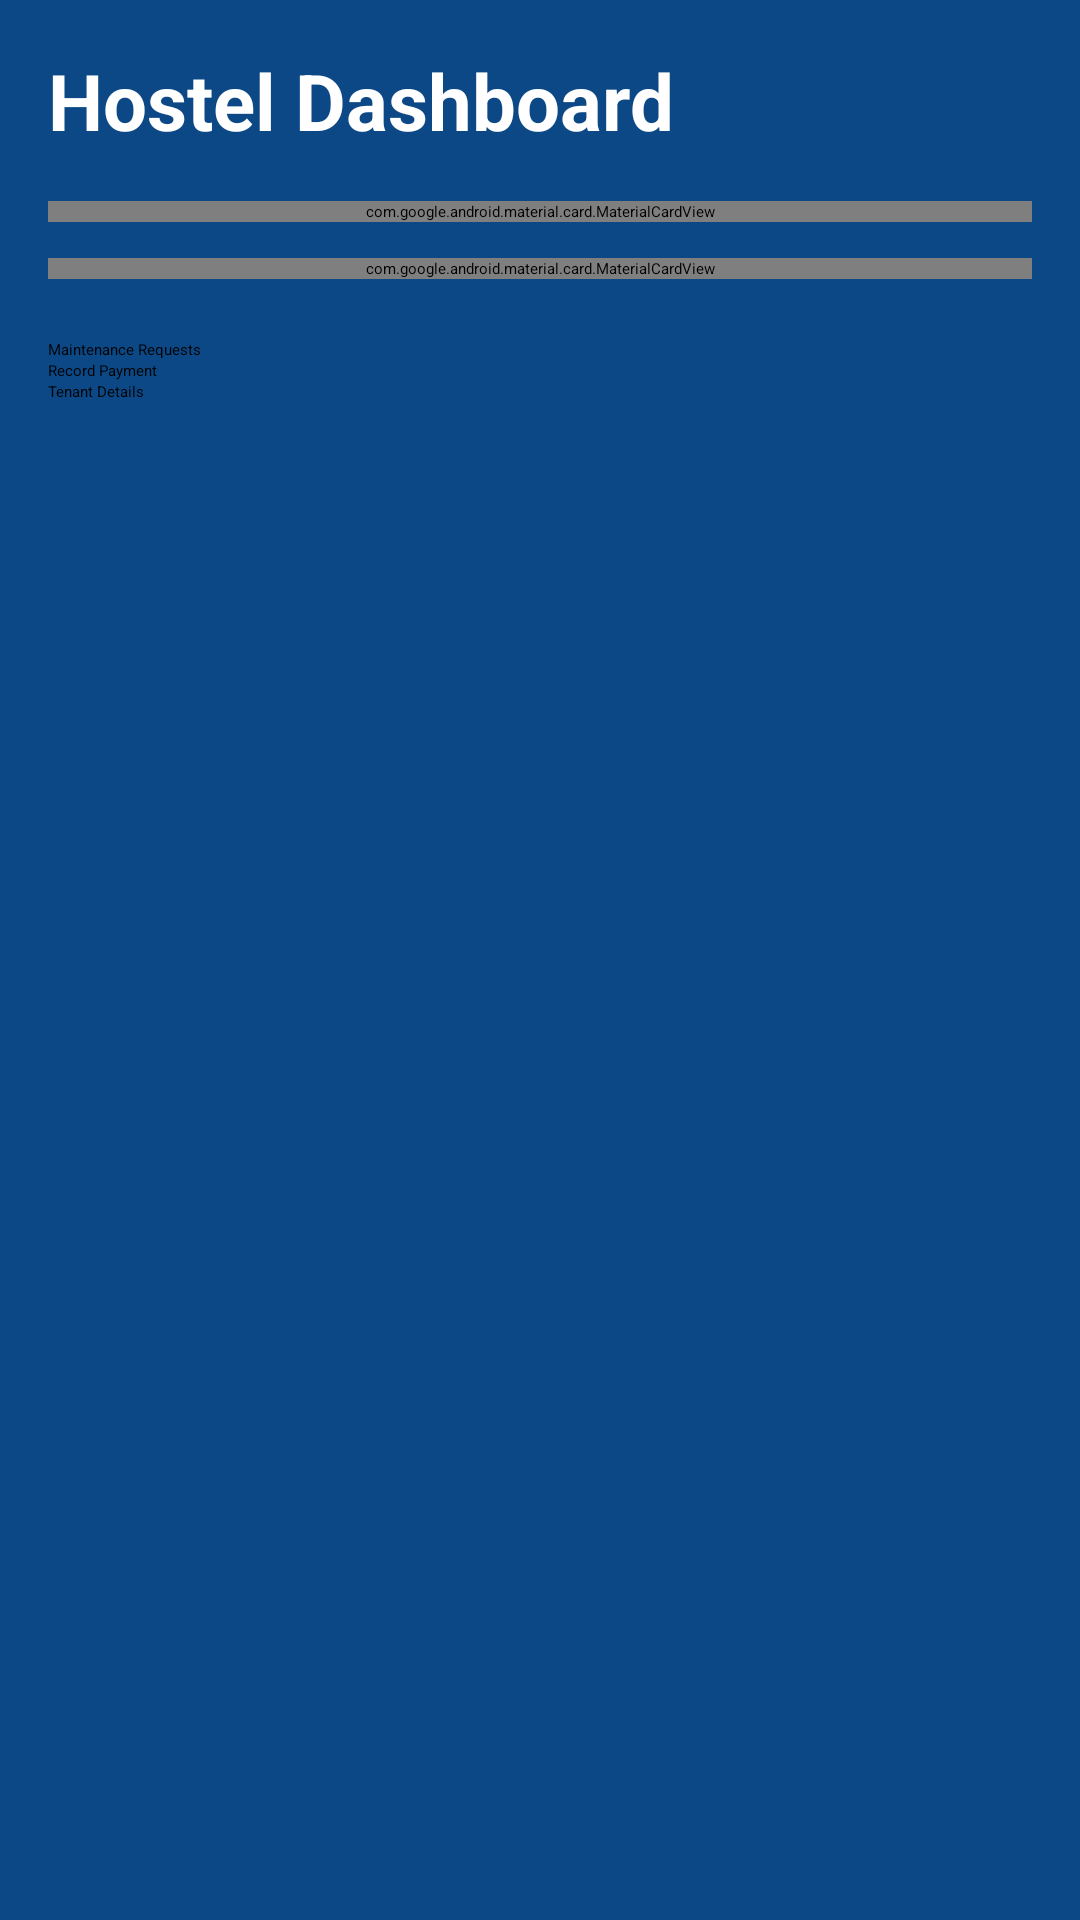

Layout XML and referenced resources for this Android screen:
<!-- AndroidManifest.xml: application theme Theme.Project -->
<!-- res/layout/activity_main.xml -->
<?xml version="1.0" encoding="utf-8"?>
<ScrollView xmlns:android="http://schemas.android.com/apk/res/android"
    xmlns:app="http://schemas.android.com/apk/res-auto"
    android:layout_width="match_parent"
    android:layout_height="match_parent"
    android:background="@color/navy_blue">

    <LinearLayout
        android:layout_width="match_parent"
        android:layout_height="wrap_content"
        android:orientation="vertical"
        android:padding="16dp">

        <TextView
            android:layout_width="wrap_content"
            android:layout_height="wrap_content"
            android:text="Hostel Dashboard"
            android:textSize="26sp"
            android:textStyle="bold"
            android:textColor="@color/white"/>

        <com.google.android.material.card.MaterialCardView
            android:layout_width="match_parent"
            android:layout_height="wrap_content"
            android:layout_marginTop="16dp">

            <LinearLayout
                android:layout_width="match_parent"
                android:layout_height="wrap_content"
                android:orientation="vertical"
                android:padding="16dp">

                <TextView
                    android:id="@+id/tvTenantCount"
                    android:layout_width="wrap_content"
                    android:layout_height="wrap_content"
                    android:text="Tenants"/>

                <TextView
                    android:id="@+id/tvRoomCount"
                    android:layout_width="wrap_content"
                    android:layout_height="wrap_content"
                    android:text="Rooms"/>

                <TextView
                    android:id="@+id/tvOccupiedRooms"
                    android:layout_width="wrap_content"
                    android:layout_height="wrap_content"
                    android:text="Occupied"/>

                <TextView
                    android:id="@+id/tvOccupancyRate"
                    android:layout_width="wrap_content"
                    android:layout_height="wrap_content"
                    android:text="Rate"/>

            </LinearLayout>

        </com.google.android.material.card.MaterialCardView>

        <com.google.android.material.card.MaterialCardView
            android:layout_width="match_parent"
            android:layout_height="wrap_content"
            android:layout_marginTop="12dp">

            <LinearLayout
                android:layout_width="match_parent"
                android:layout_height="wrap_content"
                android:orientation="vertical"
                android:padding="16dp">

                <TextView
                    android:layout_width="wrap_content"
                    android:layout_height="wrap_content"
                    android:text="Revenue"/>

                <TextView
                    android:id="@+id/tvRevenue"
                    android:layout_width="wrap_content"
                    android:layout_height="wrap_content"
                    android:textSize="24sp"
                    android:textStyle="bold"/>

            </LinearLayout>

        </com.google.android.material.card.MaterialCardView>

        <Button
            android:id="@+id/btnMaintenance"
            android:layout_width="match_parent"
            android:layout_height="wrap_content"
            android:layout_marginTop="20dp"
            android:text="Maintenance Requests"/>

        <Button
            android:id="@+id/btnPayments"
            android:layout_width="match_parent"
            android:layout_height="wrap_content"
            android:text="Record Payment"/>

        <Button
            android:id="@+id/btnTenants"
            android:layout_width="match_parent"
            android:layout_height="wrap_content"
            android:text="Tenant Details"/>

    </LinearLayout>

</ScrollView>
<!-- resources referenced by this layout -->
<resources>
  <color name="navy_blue">#0b4885</color>
  <color name="white">#FFFFFFFF</color>
  <style name="Theme.Project" parent="Base.Theme.Project" />
</resources>
